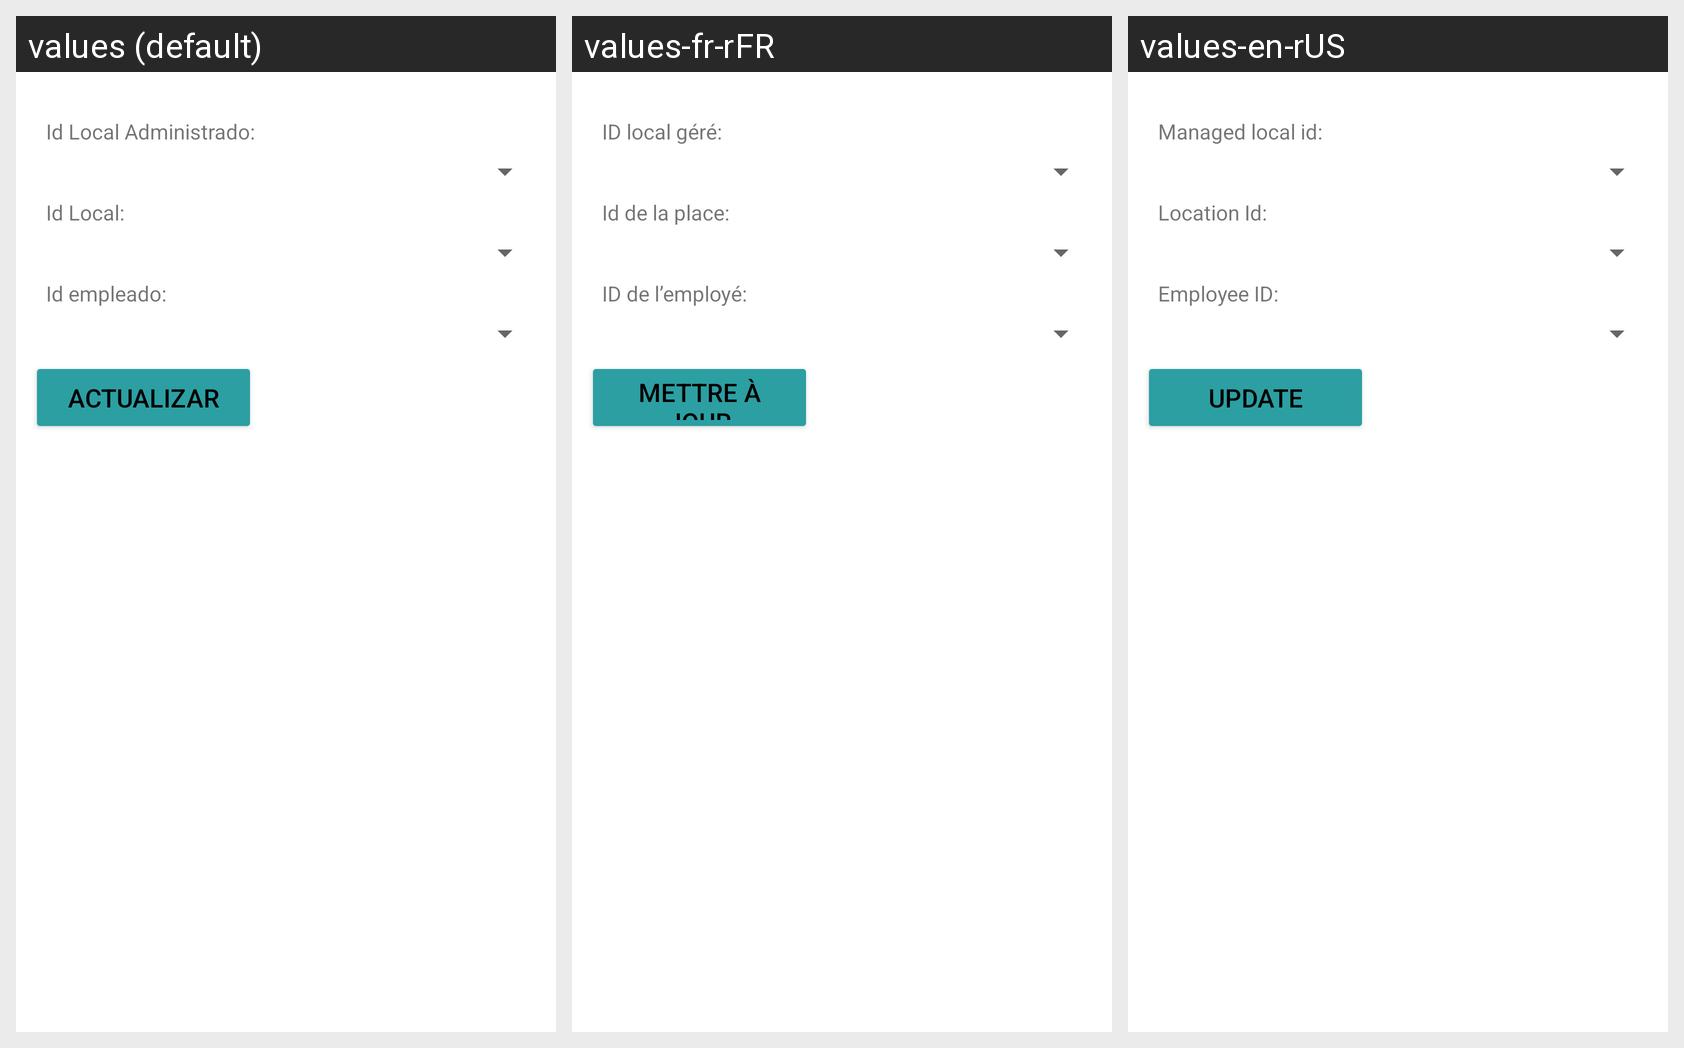

This grid shows one Android layout under several languages. Give, for every string resource on the screen, its name, the default text and each shown locale's text.
Android screen res/layout/activity_local_administrado_actualizar.xml rendered under 3 locales, left to right: values (default), values-fr-rFR, values-en-rUS. Device: Nexus 5 (rendered at 1080×1920; each locale shown at half size, 540×960, under a caption strip naming it); theme Theme.G10Proyecto01.
Strings drawn on this screen, with the default value and each locale's value (text and hints the layout hard-codes, and strings that could not be matched under every locale, appear in the picture but are not listed):

txtViewIdLocalAdmin
  values: Id Local Administrado:
  values-fr-rFR: ID local géré:
  values-en-rUS: Managed local id:

txtViewIdLocal
  values: Id Local:
  values-fr-rFR: Id de la place:
  values-en-rUS: Location Id:

IdEmpleado
  values: Id empleado:
  values-fr-rFR: ID de l’employé:
  values-en-rUS: Employee ID:

actualizar
  values: Actualizar
  values-fr-rFR: mettre à jour
  values-en-rUS: Update
